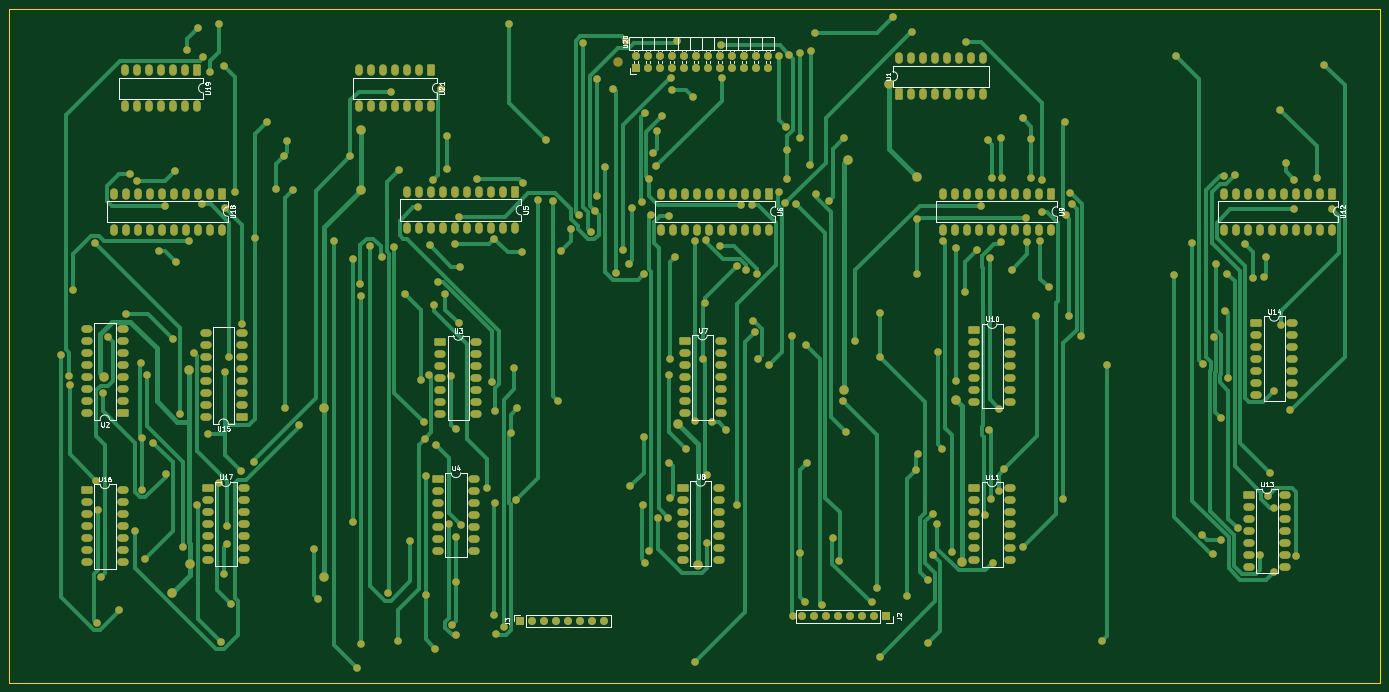
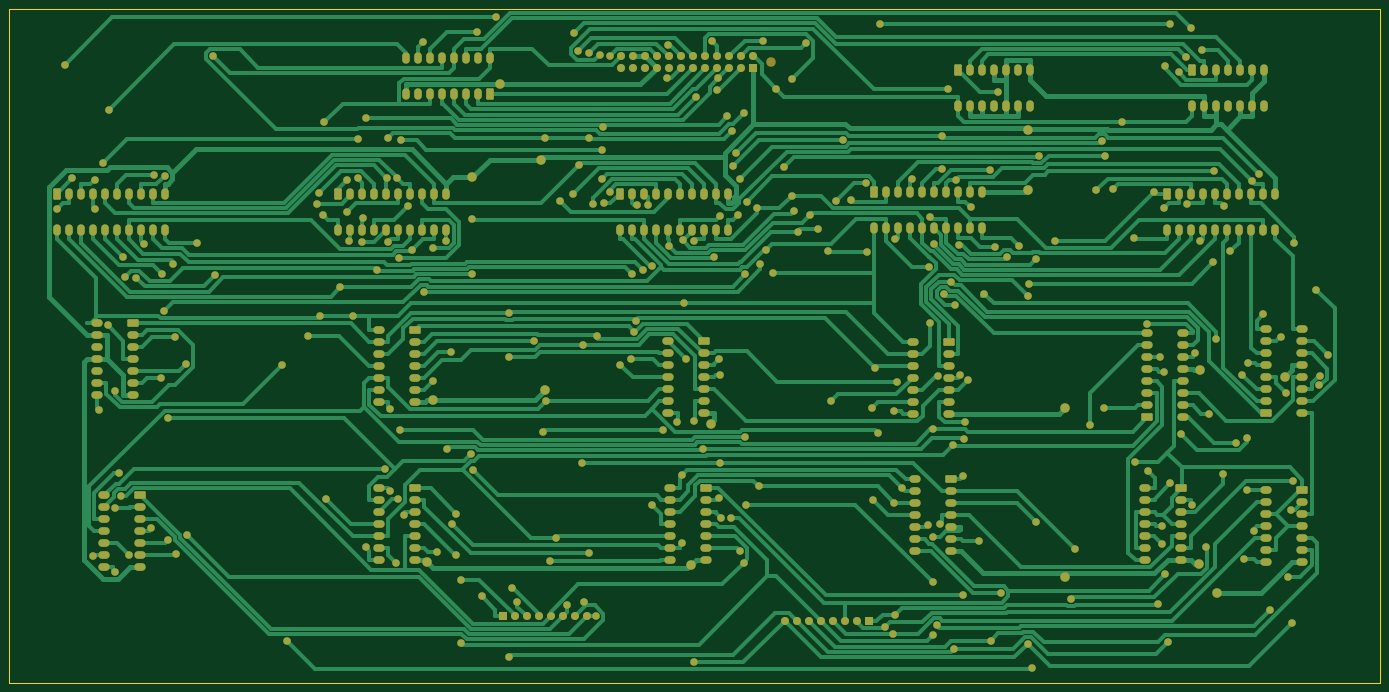
Circuit board: 9 layer files. Board 290.0 x 142.5 mm.
- bottom_copper: alu-B_Cu.gbr (126138 bytes)
- bottom_mask: alu-B_Mask.gbr (20574 bytes)
- paste: alu-B_Paste.gbr (461 bytes)
- bottom_silk: alu-B_Silkscreen.gbr (462 bytes)
- outline: alu-Edge_Cuts.gbr (623 bytes)
- top_copper: alu-F_Cu.gbr (68578 bytes)
- top_mask: alu-F_Mask.gbr (20574 bytes)
- paste: alu-F_Paste.gbr (461 bytes)
- top_silk: alu-F_Silkscreen.gbr (42098 bytes)

=== bottom_copper: alu-B_Cu.gbr (126138 bytes, source omitted) ===
=== bottom_mask: alu-B_Mask.gbr (20574 bytes, source omitted) ===
=== paste: alu-B_Paste.gbr ===
%TF.GenerationSoftware,KiCad,Pcbnew,9.0.6*%
%TF.CreationDate,2025-12-31T16:20:11+01:00*%
%TF.ProjectId,alu,616c752e-6b69-4636-9164-5f7063625858,rev?*%
%TF.SameCoordinates,Original*%
%TF.FileFunction,Paste,Bot*%
%TF.FilePolarity,Positive*%
%FSLAX46Y46*%
G04 Gerber Fmt 4.6, Leading zero omitted, Abs format (unit mm)*
G04 Created by KiCad (PCBNEW 9.0.6) date 2025-12-31 16:20:11*
%MOMM*%
%LPD*%
G01*
G04 APERTURE LIST*
G04 APERTURE END LIST*
M02*

=== bottom_silk: alu-B_Silkscreen.gbr ===
%TF.GenerationSoftware,KiCad,Pcbnew,9.0.6*%
%TF.CreationDate,2025-12-31T16:38:38+01:00*%
%TF.ProjectId,alu,616c752e-6b69-4636-9164-5f7063625858,rev?*%
%TF.SameCoordinates,Original*%
%TF.FileFunction,Legend,Bot*%
%TF.FilePolarity,Positive*%
%FSLAX46Y46*%
G04 Gerber Fmt 4.6, Leading zero omitted, Abs format (unit mm)*
G04 Created by KiCad (PCBNEW 9.0.6) date 2025-12-31 16:38:38*
%MOMM*%
%LPD*%
G01*
G04 APERTURE LIST*
G04 APERTURE END LIST*
M02*

=== outline: alu-Edge_Cuts.gbr ===
%TF.GenerationSoftware,KiCad,Pcbnew,9.0.6*%
%TF.CreationDate,2025-12-31T16:38:38+01:00*%
%TF.ProjectId,alu,616c752e-6b69-4636-9164-5f7063625858,rev?*%
%TF.SameCoordinates,Original*%
%TF.FileFunction,Profile,NP*%
%FSLAX46Y46*%
G04 Gerber Fmt 4.6, Leading zero omitted, Abs format (unit mm)*
G04 Created by KiCad (PCBNEW 9.0.6) date 2025-12-31 16:38:38*
%MOMM*%
%LPD*%
G01*
G04 APERTURE LIST*
%TA.AperFunction,Profile*%
%ADD10C,0.050000*%
%TD*%
G04 APERTURE END LIST*
D10*
X38000000Y-41500000D02*
X328000000Y-41500000D01*
X328000000Y-184000000D01*
X38000000Y-184000000D01*
X38000000Y-41500000D01*
M02*

=== top_copper: alu-F_Cu.gbr (68578 bytes, source omitted) ===
=== top_mask: alu-F_Mask.gbr (20574 bytes, source omitted) ===
=== paste: alu-F_Paste.gbr ===
%TF.GenerationSoftware,KiCad,Pcbnew,9.0.6*%
%TF.CreationDate,2025-12-31T16:20:11+01:00*%
%TF.ProjectId,alu,616c752e-6b69-4636-9164-5f7063625858,rev?*%
%TF.SameCoordinates,Original*%
%TF.FileFunction,Paste,Top*%
%TF.FilePolarity,Positive*%
%FSLAX46Y46*%
G04 Gerber Fmt 4.6, Leading zero omitted, Abs format (unit mm)*
G04 Created by KiCad (PCBNEW 9.0.6) date 2025-12-31 16:20:11*
%MOMM*%
%LPD*%
G01*
G04 APERTURE LIST*
G04 APERTURE END LIST*
M02*

=== top_silk: alu-F_Silkscreen.gbr (42098 bytes, source omitted) ===
